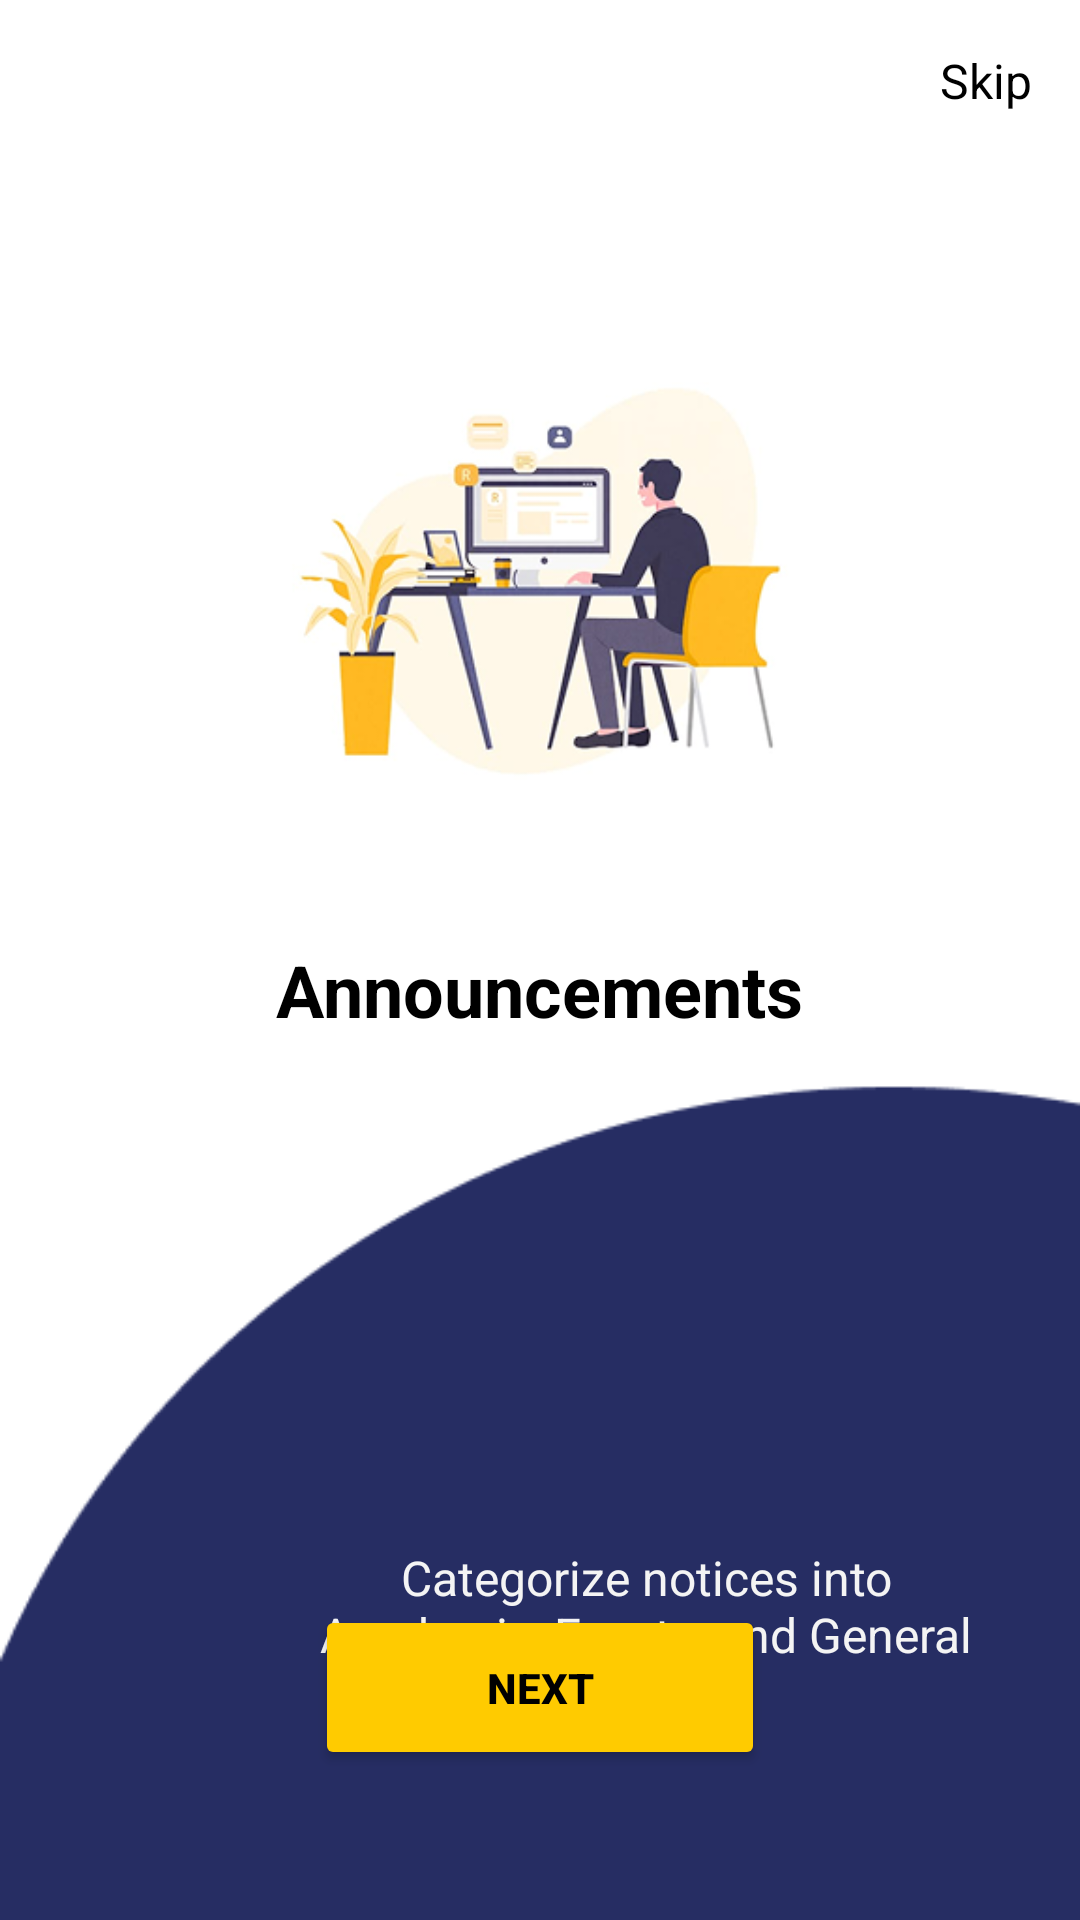

Produce the Android XML layout that renders to this screen, including the resource entries it uses.
<!-- AndroidManifest.xml: application theme Theme.Sllitsupportdesk -->
<!-- res/layout/announcements.xml -->
<?xml version="1.0" encoding="utf-8"?>
<RelativeLayout xmlns:android="http://schemas.android.com/apk/res/android"
    android:layout_width="match_parent"
    android:layout_height="match_parent">

    

    

    <ImageView
        android:id="@+id/backgroundImage"
        android:layout_width="match_parent"
        android:layout_height="match_parent"
        android:scaleType="centerCrop"
        android:src="@drawable/back" />
    
    <TextView
        android:id="@+id/skipText"
        android:layout_width="wrap_content"
        android:layout_height="wrap_content"
        android:text="Skip"
        android:textSize="16sp"
        android:textColor="#000"
        android:layout_alignParentEnd="true"
        android:layout_margin="16dp"
        android:clickable="true"
        android:focusable="true" />

    
    <ImageView
        android:id="@+id/overlayImage"
        android:layout_width="200dp"
        android:layout_height="200dp"
        android:layout_centerHorizontal="true"
        android:layout_below="@id/skipText"
        android:layout_marginTop="40dp"
        android:src="@drawable/announcement"
        android:contentDescription="Illustration" />

    
    <TextView
        android:id="@+id/titleText"
        android:layout_width="wrap_content"
        android:layout_height="wrap_content"
        android:text="Announcements"
        android:textSize="24sp"
        android:textStyle="bold"
        android:textColor="#000"
        android:layout_below="@id/overlayImage"
        android:layout_centerHorizontal="true"
        android:layout_marginTop="20dp" />

    

    

    <TextView
        android:id="@+id/descriptionText"
        android:layout_width="wrap_content"
        android:layout_height="wrap_content"
        android:layout_below="@id/titleText"
        android:layout_marginTop="89dp"
        android:layout_marginEnd="29dp"
        android:gravity="center"
        android:paddingTop="80dp"
        android:paddingStart="100dp"

        android:text="Categorize notices into Academic, Events, and General for clarity"
        android:textColor="#F4F4F4"
        android:textSize="16sp" />

    



    <Button
        android:id="@+id/nextButton"
        android:layout_width="150dp"
        android:layout_height="55dp"
        android:text="Next"
        android:backgroundTint="#FFCB00"
        android:textColor="#000000"
        android:textStyle="bold"
        android:layout_alignParentBottom="true"
        android:layout_centerHorizontal="true"
        android:layout_marginBottom="50dp" />

</RelativeLayout>
<!-- resources referenced by this layout -->
<resources>
  <!-- drawable announcement: png bitmap (drawable, 58438 bytes) -->
  <!-- drawable back: png bitmap (drawable, 5112 bytes) -->
  <style name="Theme.Sllitsupportdesk" parent="Theme.AppCompat.DayNight">
          
      </style>
</resources>
